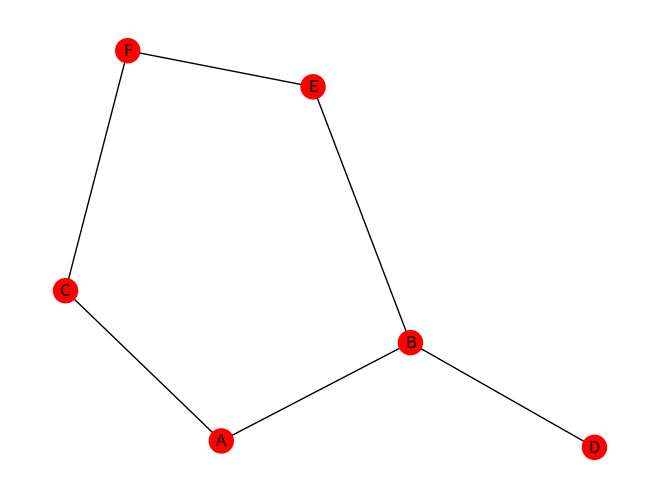

Reproduce this figure in Python.
#Nombre: Aldo Emiliano Chavez Lares
#Registro: 21310238
#Grupo: 6E1
#Practica: 3/37  Búsqueda en Profundidad

import networkx as nx
import matplotlib.pyplot as plt

def dfs(graph, start, visited=None): # Definimos una funcion para busqueda en profundidad, con parametros del grafo, start y nodos visitados
    if visited is None: # Si no hay nodos visitados definimos el conjutno visited como vacio
        visited = set()
    visited.add(start) # Agregamos el nodo inicial al conjunto de nodos visitados para iniciar el proceso
    print(start)  # Imprime el nodo actual, en este caso el inicial
    for neighbor in graph[start]: #Hacemos la iteracion para los nodos vecinos al nodo actual
        if neighbor not in visited: # Verificamos que el nodo vecino no haya sido visitado
            dfs(graph, neighbor, visited) # En caso de que no sea visitado, llamamos a la funcion para visitarlo

# Definimos el grafo general para nuestro ejemplo aleatorio
graph = {
    'A': ['B', 'C'],
    'B': ['D', 'E'],
    'C': ['F'],
    'D': [],
    'E': ['F'],
    'F': []
}

# Creamos un grafo de NetworkX a partir del grafo inicial para poder mostrarlo
G = nx.Graph(graph)

# Realizamos el recorrido DFS y almacenamos los nodos visitados
visited_nodes = set() #Aqui almacenaremos los nodos visitados durante el recorrido
dfs(G, 'A', visited_nodes) # Realizamos la busqueda en profundidad con los parametros establecidos

# Creamos una lista de colores para los nodos visitados
node_colors = ['red' if node in visited_nodes else 'blue' for node in G.nodes()]

# Dibujamos el grafo con los nodos visitados resaltados
nx.draw(G, with_labels=True, node_color=node_colors)
plt.show()
